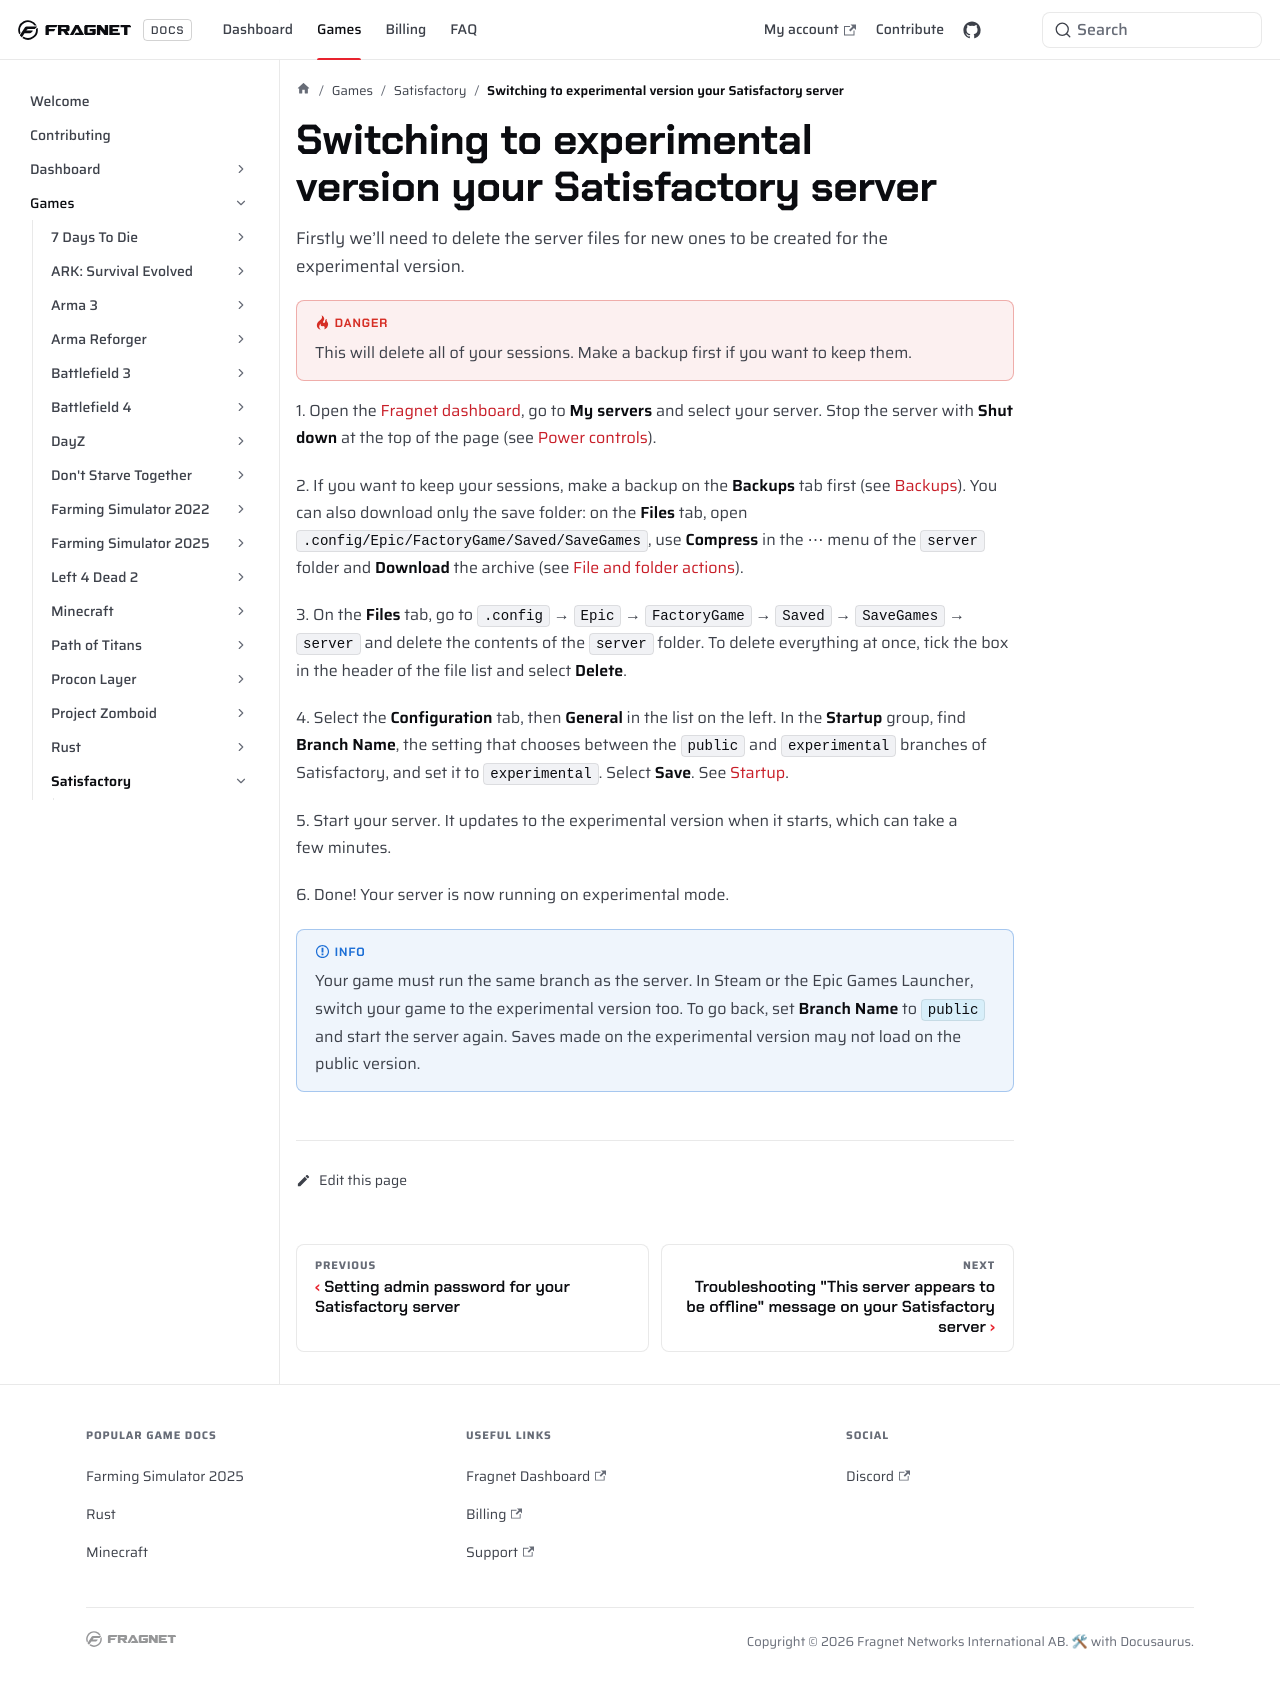

repository: FragnetNetwork/docs · page: games/satisfactory/switch-to-experimental/index.html · generator: docusaurus

---
title: Switching to experimental version your Satisfactory server
keywords: ['satisfactory server experimental', 'satisfactory server setup experimental', 'satisfactory branch', 'satisfactory experimental branch', 'satisfactory startup settings', 'fragnet dashboard']
---


# Switching to experimental version your Satisfactory server
Firstly we’ll need to delete the server files for new ones to be created for the experimental version.

:::danger
This will delete all of your sessions. Make a backup first if you want to keep them.
:::

1\. Open the [Fragnet dashboard](VAR::PANEL_URL), go to **My servers** and select your server. Stop the server with **Shut down** at the top of the page (see [Power controls](../../control-panel/basics.md#power-controls)).

2\. If you want to keep your sessions, make a backup on the **Backups** tab first (see [Backups](../../control-panel/backups/index.md)). You can also download only the save folder: on the **Files** tab, open `.config/Epic/FactoryGame/Saved/SaveGames`, use **Compress** in the ⋯ menu of the `server` folder and **Download** the archive (see [File and folder actions](../../control-panel/file-manager.md#file-and-folder-actions)).

3\. On the **Files** tab, go to `.config` → `Epic` → `FactoryGame` → `Saved` → `SaveGames` → `server` and delete the contents of the `server` folder. To delete everything at once, tick the box in the header of the file list and select **Delete**.

4\. Select the **Configuration** tab, then **General** in the list on the left. In the **Startup** group, find **Branch Name**, the setting that chooses between the `public` and `experimental` branches of Satisfactory, and set it to `experimental`. Select **Save**. See [Startup](../../control-panel/configuration.md#startup).

5\. Start your server. It updates to the experimental version when it starts, which can take a few minutes.

6\. Done! Your server is now running on experimental mode.

:::info
Your game must run the same branch as the server. In Steam or the Epic Games Launcher, switch your game to the experimental version too. To go back, set **Branch Name** to `public` and start the server again. Saves made on the experimental version may not load on the public version.
:::
